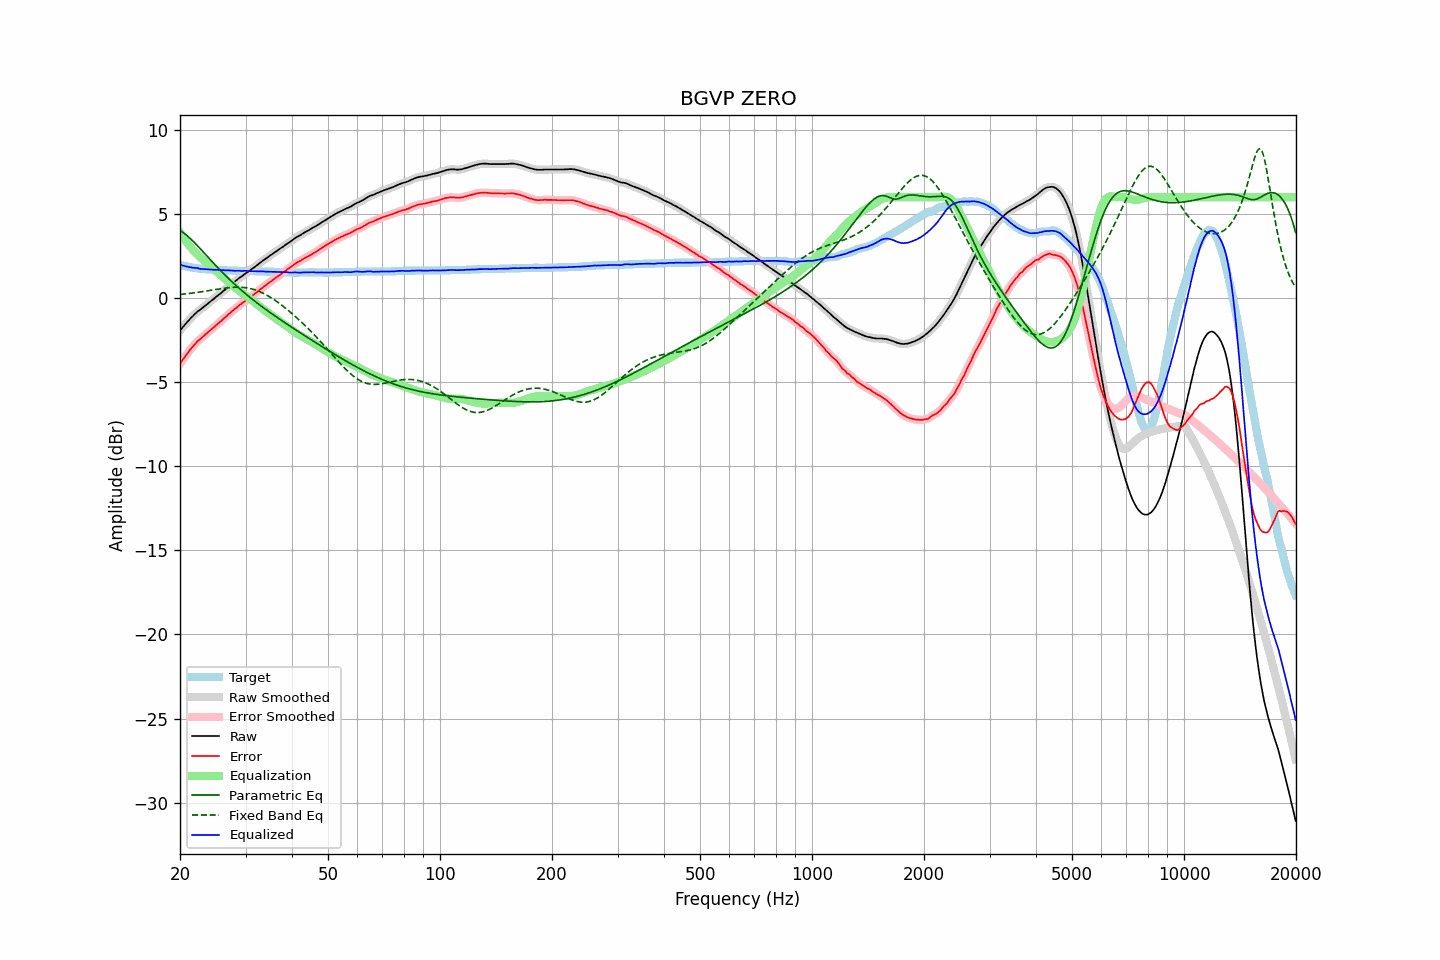

Source data for this figure (header and first rows):
frequency, raw, error, smoothed, error_smoothed, equalization, parametric_eq, fixed_band_eq, equalized_raw, equalized_smoothed, target
20.00, -1.93, -3.91, -1.93, -3.90, 3.91, 4.03, 0.22, 1.98, 1.98, 1.98
20.20, -1.81, -3.76, -1.81, -3.76, 3.76, 3.97, 0.23, 1.96, 1.95, 1.95
20.40, -1.70, -3.63, -1.69, -3.62, 3.62, 3.90, 0.24, 1.92, 1.93, 1.93
20.61, -1.58, -3.49, -1.58, -3.49, 3.48, 3.83, 0.25, 1.90, 1.90, 1.91
20.81, -1.47, -3.36, -1.47, -3.36, 3.35, 3.75, 0.26, 1.88, 1.88, 1.89
21.02, -1.37, -3.24, -1.36, -3.23, 3.23, 3.67, 0.27, 1.86, 1.86, 1.87
21.23, -1.26, -3.11, -1.26, -3.11, 3.10, 3.58, 0.28, 1.85, 1.84, 1.85
21.44, -1.16, -2.99, -1.16, -2.99, 2.99, 3.49, 0.29, 1.83, 1.83, 1.83
21.66, -1.07, -2.88, -1.06, -2.87, 2.88, 3.40, 0.31, 1.81, 1.81, 1.81
21.87, -0.97, -2.77, -0.97, -2.76, 2.77, 3.30, 0.32, 1.80, 1.80, 1.80
22.09, -0.88, -2.66, -0.88, -2.66, 2.67, 3.20, 0.33, 1.79, 1.79, 1.78
22.31, -0.79, -2.56, -0.80, -2.57, 2.57, 3.10, 0.35, 1.79, 1.78, 1.77
22.54, -0.73, -2.49, -0.73, -2.48, 2.48, 3.00, 0.36, 1.75, 1.76, 1.76
22.76, -0.66, -2.41, -0.65, -2.40, 2.39, 2.90, 0.37, 1.74, 1.74, 1.75
22.99, -0.58, -2.32, -0.58, -2.32, 2.31, 2.79, 0.39, 1.73, 1.73, 1.74
23.22, -0.50, -2.23, -0.50, -2.23, 2.23, 2.69, 0.40, 1.73, 1.72, 1.73
23.45, -0.43, -2.15, -0.43, -2.14, 2.14, 2.59, 0.42, 1.71, 1.72, 1.72
23.69, -0.35, -2.06, -0.35, -2.06, 2.06, 2.48, 0.43, 1.71, 1.71, 1.71
23.92, -0.27, -1.98, -0.27, -1.97, 1.98, 2.38, 0.45, 1.71, 1.71, 1.71
24.16, -0.19, -1.89, -0.19, -1.89, 1.89, 2.27, 0.46, 1.71, 1.70, 1.70
24.40, -0.12, -1.82, -0.12, -1.81, 1.81, 2.17, 0.48, 1.69, 1.70, 1.70
24.65, -0.05, -1.74, -0.04, -1.73, 1.73, 2.07, 0.49, 1.68, 1.69, 1.69
24.89, 0.04, -1.65, 0.04, -1.65, 1.65, 1.96, 0.51, 1.69, 1.69, 1.69
25.14, 0.11, -1.57, 0.11, -1.57, 1.57, 1.86, 0.53, 1.68, 1.68, 1.68
25.39, 0.19, -1.49, 0.19, -1.49, 1.49, 1.76, 0.54, 1.68, 1.68, 1.68
25.65, 0.26, -1.41, 0.26, -1.41, 1.40, 1.66, 0.56, 1.66, 1.67, 1.67
25.91, 0.34, -1.33, 0.34, -1.32, 1.32, 1.56, 0.57, 1.66, 1.66, 1.67
26.16, 0.43, -1.23, 0.42, -1.24, 1.24, 1.47, 0.58, 1.67, 1.66, 1.66
26.43, 0.50, -1.16, 0.50, -1.15, 1.15, 1.37, 0.60, 1.65, 1.65, 1.66
26.69, 0.58, -1.07, 0.59, -1.07, 1.07, 1.28, 0.61, 1.65, 1.65, 1.65
26.96, 0.67, -0.98, 0.67, -0.98, 0.98, 1.18, 0.62, 1.65, 1.65, 1.65
27.23, 0.75, -0.90, 0.75, -0.89, 0.90, 1.09, 0.63, 1.65, 1.65, 1.65
27.50, 0.83, -0.81, 0.83, -0.81, 0.82, 1.00, 0.64, 1.65, 1.64, 1.64
27.77, 0.90, -0.74, 0.90, -0.73, 0.73, 0.91, 0.64, 1.63, 1.63, 1.64
28.05, 0.97, -0.66, 0.98, -0.66, 0.65, 0.82, 0.65, 1.62, 1.63, 1.63
28.33, 1.05, -0.58, 1.05, -0.58, 0.57, 0.74, 0.65, 1.62, 1.63, 1.63
28.62, 1.13, -0.50, 1.13, -0.49, 0.50, 0.65, 0.65, 1.63, 1.63, 1.63
28.90, 1.21, -0.41, 1.20, -0.42, 0.42, 0.57, 0.65, 1.63, 1.62, 1.62
29.19, 1.27, -0.35, 1.28, -0.34, 0.35, 0.48, 0.65, 1.62, 1.62, 1.62
29.48, 1.34, -0.28, 1.35, -0.27, 0.27, 0.40, 0.64, 1.62, 1.62, 1.62
29.78, 1.42, -0.20, 1.42, -0.20, 0.20, 0.32, 0.63, 1.62, 1.62, 1.62
30.08, 1.49, -0.13, 1.49, -0.13, 0.13, 0.24, 0.62, 1.62, 1.62, 1.62
30.38, 1.55, -0.07, 1.55, -0.06, 0.06, 0.16, 0.60, 1.61, 1.62, 1.62
30.68, 1.61, 0.00, 1.61, 0.00, -0.00, 0.08, 0.58, 1.61, 1.61, 1.61
30.99, 1.68, 0.07, 1.68, 0.07, -0.07, 0.01, 0.56, 1.61, 1.61, 1.61
31.30, 1.75, 0.14, 1.75, 0.14, -0.15, -0.07, 0.54, 1.60, 1.60, 1.61
31.61, 1.82, 0.21, 1.82, 0.21, -0.22, -0.14, 0.51, 1.60, 1.60, 1.61
31.93, 1.89, 0.29, 1.89, 0.29, -0.29, -0.22, 0.48, 1.60, 1.60, 1.60
32.24, 1.96, 0.36, 1.96, 0.37, -0.37, -0.29, 0.45, 1.59, 1.59, 1.60
32.57, 2.04, 0.45, 2.04, 0.45, -0.45, -0.36, 0.41, 1.59, 1.59, 1.59
32.89, 2.11, 0.52, 2.12, 0.53, -0.52, -0.44, 0.37, 1.59, 1.59, 1.59
33.22, 2.19, 0.60, 2.19, 0.60, -0.60, -0.51, 0.33, 1.59, 1.59, 1.59
33.55, 2.26, 0.67, 2.26, 0.67, -0.67, -0.58, 0.28, 1.59, 1.59, 1.59
33.89, 2.32, 0.74, 2.33, 0.74, -0.75, -0.65, 0.23, 1.58, 1.58, 1.58
34.23, 2.39, 0.81, 2.39, 0.82, -0.82, -0.72, 0.18, 1.57, 1.57, 1.58
34.57, 2.46, 0.89, 2.46, 0.89, -0.89, -0.78, 0.12, 1.57, 1.57, 1.57
34.92, 2.53, 0.96, 2.53, 0.96, -0.96, -0.85, 0.07, 1.57, 1.57, 1.57
35.27, 2.59, 1.02, 2.59, 1.03, -1.03, -0.92, 0.01, 1.56, 1.57, 1.57
35.62, 2.66, 1.09, 2.66, 1.10, -1.10, -0.99, -0.06, 1.56, 1.56, 1.57
35.97, 2.73, 1.17, 2.73, 1.17, -1.17, -1.05, -0.12, 1.57, 1.56, 1.56
... 635 more rows
